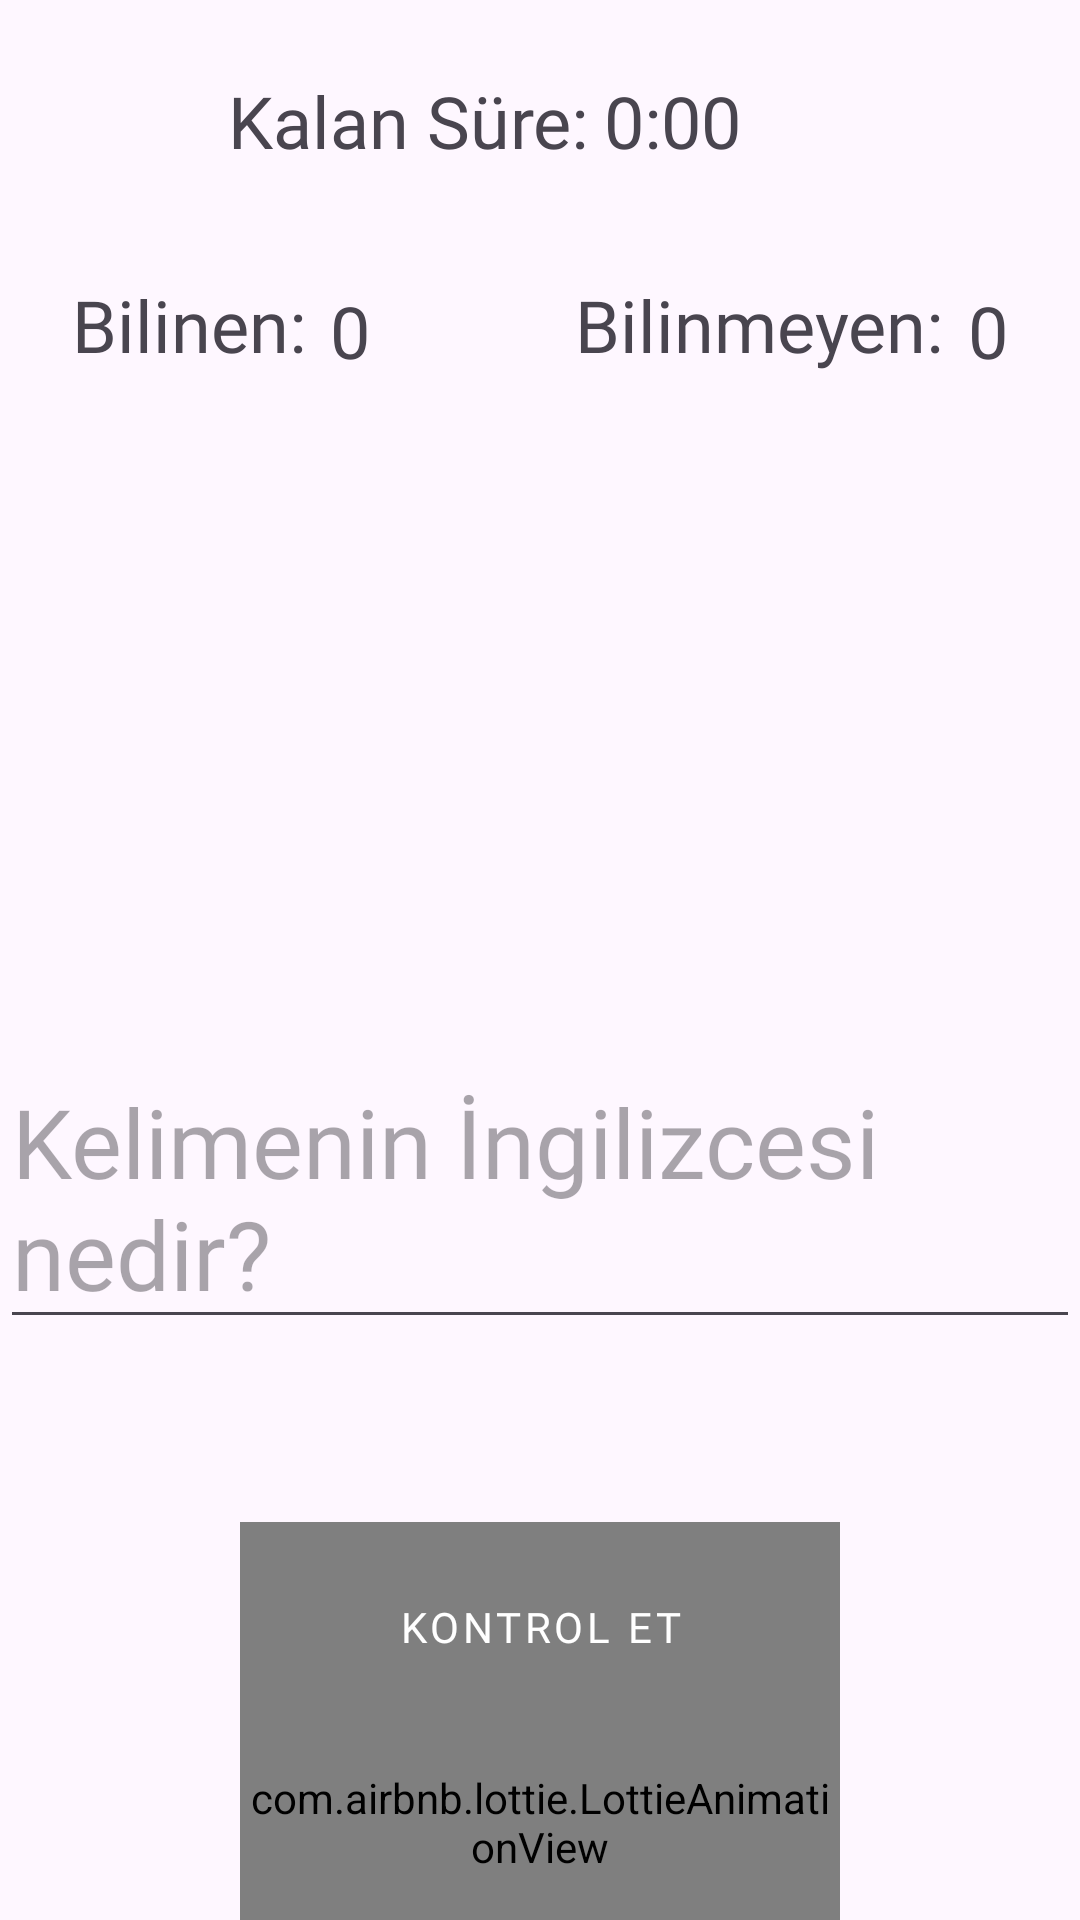

Layout XML and referenced resources for this Android screen:
<!-- AndroidManifest.xml: application theme Theme.ShuffleAndLearn -->
<!-- res/layout/fragment_word_game.xml -->
<?xml version="1.0" encoding="utf-8"?>
<androidx.constraintlayout.widget.ConstraintLayout xmlns:android="http://schemas.android.com/apk/res/android"
    xmlns:app="http://schemas.android.com/apk/res-auto"
    xmlns:tools="http://schemas.android.com/tools"
    android:layout_width="match_parent"
    android:layout_height="match_parent"
    tools:context=".ui.wordgame.WordGameFragment">


    <TextView
        android:id="@+id/time_remainingText"
        android:layout_width="wrap_content"
        android:layout_height="wrap_content"
        android:layout_marginTop="24dp"
        android:layout_marginEnd="88dp"
        android:fontFamily="@font/fredoka_regular"
        android:text="Kalan Süre:"
        android:textSize="24sp"
        app:layout_constraintEnd_toEndOf="parent"
        app:layout_constraintStart_toStartOf="parent"
        app:layout_constraintTop_toTopOf="parent"
        tools:ignore="MissingConstraints" />

    <TextView
        android:id="@+id/timerText"
        android:layout_width="wrap_content"
        android:layout_height="wrap_content"
        android:layout_marginStart="88dp"
        android:layout_marginTop="24dp"
        android:fontFamily="@font/fredoka_regular"
        android:text="0:00"
        android:textSize="24sp"
        app:layout_constraintEnd_toEndOf="parent"
        app:layout_constraintStart_toStartOf="parent"
        app:layout_constraintTop_toTopOf="parent"
        tools:ignore="MissingConstraints" />

    <TextView
        android:id="@+id/knownText"
        android:layout_width="wrap_content"
        android:layout_height="wrap_content"
        android:layout_marginStart="24dp"
        android:layout_marginTop="92dp"
        android:fontFamily="@font/fredoka_regular"
        android:text="Bilinen:"
        android:textSize="24sp"
        app:layout_constraintEnd_toStartOf="@+id/trueText"
        app:layout_constraintHorizontal_bias="0.5"
        app:layout_constraintStart_toStartOf="parent"
        app:layout_constraintTop_toTopOf="parent" />

    <TextView
        android:id="@+id/trueText"
        android:layout_width="wrap_content"
        android:layout_height="wrap_content"
        android:layout_marginStart="8dp"
        android:layout_marginTop="94dp"
        android:fontFamily="@font/fredoka_regular"
        android:text="0"
        android:textSize="24sp"
        app:layout_constraintStart_toEndOf="@+id/knownText"
        app:layout_constraintTop_toTopOf="parent" />

    <TextView
        android:id="@+id/unknownText"
        android:layout_width="wrap_content"
        android:layout_height="wrap_content"
        android:layout_marginTop="92dp"
        android:layout_marginEnd="8dp"
        android:fontFamily="@font/fredoka_regular"
        android:text="Bilinmeyen:"
        android:textSize="24sp"
        app:layout_constraintEnd_toStartOf="@+id/falseText"
        app:layout_constraintTop_toTopOf="parent" />

    <TextView
        android:id="@+id/falseText"
        android:layout_width="wrap_content"
        android:layout_height="wrap_content"
        android:layout_marginTop="94dp"
        android:layout_marginEnd="24dp"
        android:fontFamily="@font/fredoka_regular"
        android:text="0"
        android:textSize="24sp"
        app:layout_constraintEnd_toEndOf="parent"
        app:layout_constraintTop_toTopOf="parent" />

    <TextView
        android:id="@+id/turkishWord"
        android:layout_width="wrap_content"
        android:layout_height="wrap_content"
        android:layout_marginTop="274dp"
        android:fontFamily="@font/fredoka_regular"
        android:text=""
        android:textSize="32sp"
        app:layout_constraintEnd_toEndOf="parent"
        app:layout_constraintStart_toStartOf="parent"
        app:layout_constraintTop_toTopOf="parent"
        tools:ignore="MissingConstraints" />

    <EditText
        android:id="@+id/englishTranslation"
        android:layout_width="wrap_content"
        android:layout_height="wrap_content"
        android:layout_marginTop="32dp"
        android:fontFamily="@font/fredoka_regular"
        android:hint="Kelimenin İngilizcesi nedir?"
        android:textSize="32sp"
        app:layout_constraintEnd_toEndOf="parent"
        app:layout_constraintHorizontal_bias="0.5"
        app:layout_constraintStart_toStartOf="parent"
        app:layout_constraintTop_toBottomOf="@+id/turkishWord"
        tools:ignore="MissingConstraints" />

    <Button
        android:id="@+id/submitButton"
        style="@style/CustomButtonStyle"
        android:layout_width="wrap_content"
        android:layout_height="wrap_content"
        android:layout_marginTop="64dp"
        android:fontFamily="@font/fredoka_semibold"
        android:minWidth="142dp"
        android:minHeight="64dp"
        android:text="Kontrol Et"
        app:layout_constraintEnd_toEndOf="parent"
        app:layout_constraintHorizontal_bias="0.5"
        app:layout_constraintStart_toStartOf="parent"
        app:layout_constraintTop_toBottomOf="@+id/englishTranslation" />

    <com.airbnb.lottie.LottieAnimationView
        android:id="@+id/lottieAnimationView"
        android:layout_width="200dp"
        android:layout_height="200dp"
        android:layout_gravity="center"
        android:layout_marginTop="8dp"
        android:layout_marginBottom="8dp"
        app:layout_constraintBottom_toBottomOf="parent"
        app:layout_constraintEnd_toEndOf="parent"
        app:layout_constraintStart_toStartOf="parent"
        app:layout_constraintTop_toBottomOf="@+id/submitButton"
        app:lottie_autoPlay="false"
        app:lottie_loop="true"
        tools:ignore="MissingConstraints" />

</androidx.constraintlayout.widget.ConstraintLayout>
<!-- resources referenced by this layout -->
<resources>
  <style name="CustomButtonStyle" parent="Widget.MaterialComponents.Button">
          <item name="backgroundTint">@color/teal_650</item> 
          <item name="cornerRadius">12dp</item> 
          <item name="android:textColor">@color/white</item> 
          <item name="android:padding">12dp</item> 
          <item name="android:strokeWidth">12</item> 
          <item name="android:strokeColor">@color/black</item> 
      </style>
  <style name="Theme.ShuffleAndLearn" parent="Base.Theme.ShuffleAndLearn">
          <item name="colorPrimary">@color/purple_500</item>
          <item name="colorPrimaryVariant">@color/purple_700</item>
          <item name="colorOnPrimary">@color/white</item>
          
          <item name="colorSecondary">@color/teal_200</item>
          <item name="colorSecondaryVariant">@color/teal_700</item>
          <item name="colorOnSecondary">@color/black</item>
          
          <item name="android:statusBarColor" tools:targetApi="l">?attr/colorPrimaryVariant</item>
          
          <item name="mainTextColor">@color/teal_900</item>
          <item name="appBackgroundColor">@color/black_50</item>
          <item name="appContainerColor">@color/white</item>
          <item name="bottomNavColor">#f7f8fb</item>
          <item name="transparentBtnTextColor">#83a1ab</item>
          <item name="bottomNavItemsColor">@color/teal_900</item>
          <item name="itemCurveBgColor">@color/teal_650</item>
          <item name="furniColor">@color/teal_900</item>
          <item name="itemFragmentDescriptionText">@color/black_500</item>
      </style>
  <color name="teal_650">#5196a2</color>
  <color name="white">#FFFFFFFF</color>
  <color name="black">#FF000000</color>
  <style name="Base.Theme.ShuffleAndLearn" parent="Theme.Material3.DayNight.NoActionBar">
          
          
      </style>
  <color name="purple_500">#FF6200EE</color>
  <color name="purple_700">#FF3700B3</color>
  <color name="teal_200">#81d1ea</color>
  <color name="teal_700">#21849e</color>
  <color name="teal_900">#114f5a</color>
  <color name="black_50">#f7f8fb</color>
  <color name="black_500">#8f9093</color>
</resources>
